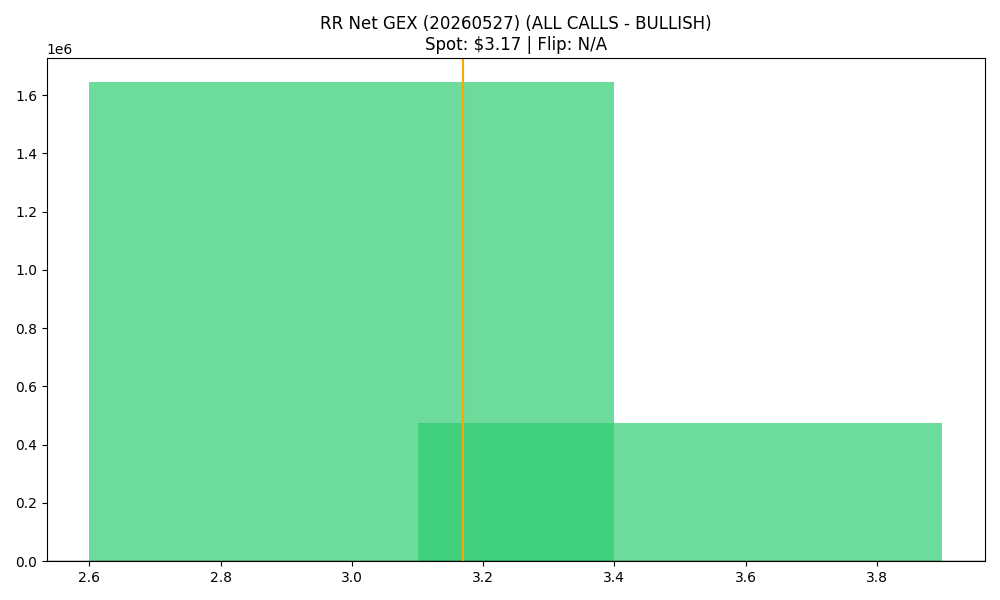

Data behind this chart, as committed beside it:
strike, call_gex, put_gex, call_dex, put_dex, net_greek_delta, net_gex
3.0, 2962439, 1318142, 2201912, -1691454, 0.05915, 1644297
3.5, 479183, 4427, 242732, -9143, 0.1716, 474756
